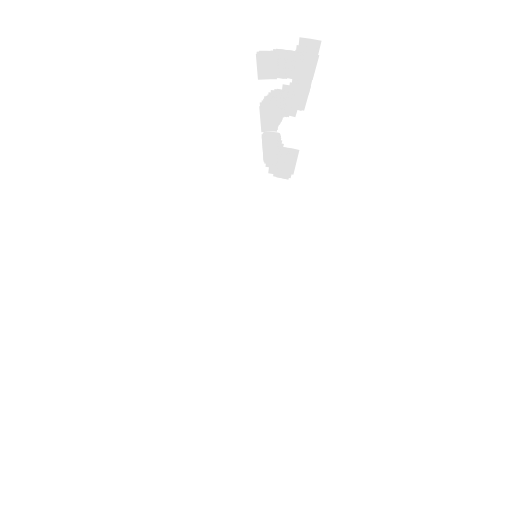
t = 0.00 s
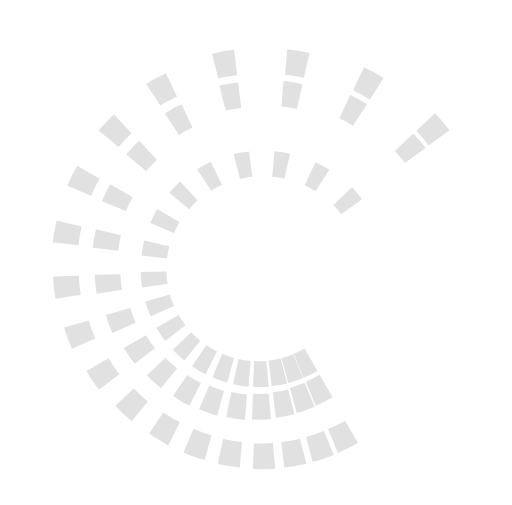
t = 1.00 s
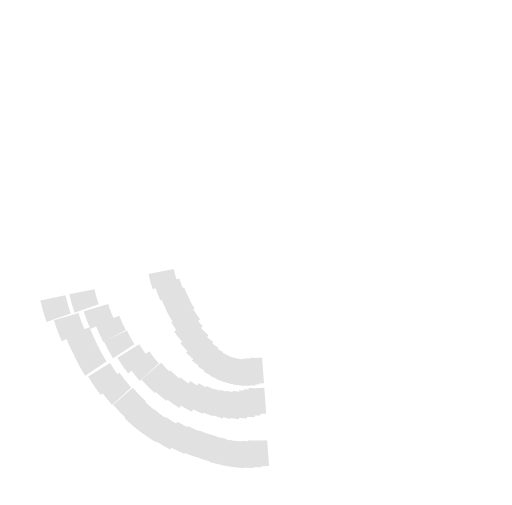
t = 2.00 s
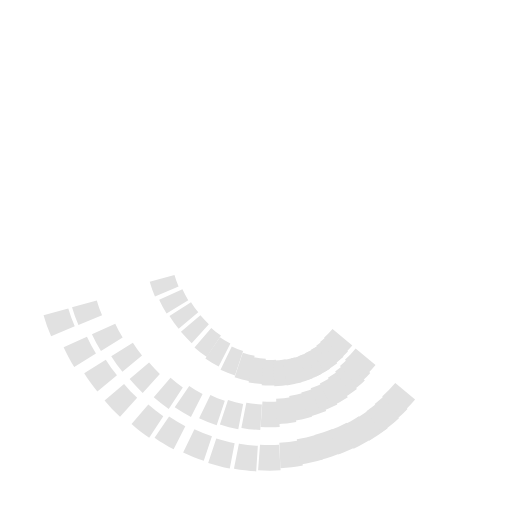
t = 3.00 s

The animated SVG that drew these frames (rendered in a browser with its animation timeline set to each time). Animation: 20 SMIL elements (animateTransform=20); one cycle of 4.00 s, repeats indefinitely.

<?xml version="1.0" encoding="UTF-8" standalone="no"?>
<!DOCTYPE svg PUBLIC "-//W3C//DTD SVG 1.1//EN" "http://www.w3.org/Graphics/SVG/1.1/DTD/svg11.dtd">
<svg width="100%" height="100%" viewBox="-7 -7 69 68" version="1.1" xmlns="http://www.w3.org/2000/svg" xmlns:xlink="http://www.w3.org/1999/xlink" xml:space="preserve" xmlns:serif="http://www.serif.com/" style="fill-rule:evenodd;clip-rule:evenodd;stroke-linejoin:round;stroke-miterlimit:2;">
    <g id="Highwire-Loading-Icon">
      <animateTransform attributeName="transform"
        attributeType="XML"
        type="rotate"
        from="0 28.5 28"
        to="359 28.5 28"
        dur="4s"
        repeatCount="indefinite" />
        <g id="band-19">
          <animateTransform attributeName="transform"
            attributeType="XML"
            begin="-1s"
            type="rotate"
            calcMode="spline"
            keySplines=".42,0,.58,1;.42,0,1,1;"
            values="0 28.5 28;47 28.5 28;360 28.5 28;"
            dur="1750ms"
            repeatCount="indefinite" />
            <path id="Fill-58" d="M19.896,19.66L17.203,17.499C17.634,16.946 18.105,16.424 18.613,15.929L21.004,18.428C20.608,18.812 20.24,19.228 19.896,19.66" style="fill:rgb(225,225,225);"/>
            <path id="Fill-46" d="M11.589,12.431L8.894,10.271C9.419,9.603 9.99,8.965 10.603,8.362L12.997,10.86C12.491,11.357 12.023,11.879 11.589,12.431" style="fill:rgb(225,225,225);"/>
            <path id="Fill-31" d="M8.513,9.911L5.815,7.752C6.433,6.962 7.104,6.213 7.823,5.504L10.218,7.999C9.608,8.602 9.038,9.24 8.513,9.911" style="fill:rgb(225,225,225);"/>
        </g>
        <g id="band-18">
            <animateTransform attributeName="transform"
                attributeType="XML"
                begin="-1s"
                type="rotate"
                calcMode="spline"
                keySplines=".42,0,.58,1;.42,0,1,1;"
                values="0 28.5 28;74 28.5 28;360 28.5 28;"
                dur="1750ms"
                repeatCount="indefinite" />
            <path id="Fill-71" d="M17.493,24.717L14.138,23.944C14.296,23.259 14.499,22.58 14.745,21.917L17.967,23.123C17.776,23.645 17.614,24.175 17.493,24.717" style="fill:rgb(225,225,225);"/>
            <path id="Fill-57" d="M7.657,22.08L4.305,21.303C4.497,20.466 4.741,19.642 5.038,18.839L8.262,20.052C8.017,20.711 7.814,21.393 7.657,22.08" style="fill:rgb(225,225,225);"/>
            <path id="Fill-43" d="M3.59,21.067L0.237,20.294C0.461,19.312 0.751,18.34 1.102,17.392L4.322,18.603C4.029,19.407 3.779,20.231 3.59,21.067" style="fill:rgb(225,225,225);"/>
        </g>
        <g id="band-17">
            <animateTransform attributeName="transform"
                attributeType="XML"
                begin="-1s"
                type="rotate"
                calcMode="spline"
                keySplines=".42,0,.58,1;.42,0,1,1;"
                values="0 28.5 28;101 28.5 28;360 28.5 28;"
                dur="1750ms"
                repeatCount="indefinite" />
            <path id="Fill-59" d="M17.433,30.119L14.061,30.823C13.921,30.128 13.824,29.423 13.778,28.725L17.205,28.465C17.244,29.024 17.319,29.573 17.433,30.119" style="fill:rgb(225,225,225);"/>
            <path id="Fill-45" d="M8.017,31.693L4.648,32.398C4.481,31.554 4.358,30.702 4.3,29.84L7.733,29.594C7.779,30.297 7.879,30.998 8.017,31.693" style="fill:rgb(225,225,225);"/>
            <path id="Fill-35" d="M3.779,32.468L0.415,33.172C0.21,32.177 0.072,31.178 0,30.167L3.43,29.914C3.489,30.772 3.608,31.626 3.779,32.468" style="fill:rgb(225,225,225);"/>
        </g>
        <g id="band-16">
            <animateTransform attributeName="transform"
                attributeType="XML"
                begin="-1s"
                type="rotate"
                calcMode="spline"
                keySplines=".42,0,.58,1;.42,0,1,1;"
                values="0 28.5 28;126 28.5 28;360 28.5 28;"
                dur="1750ms"
                repeatCount="indefinite" />
            <path id="Fill-70" d="M19.454,34.875L16.642,36.887C16.243,36.301 15.879,35.7 15.556,35.071L18.6,33.454C18.854,33.949 19.139,34.42 19.454,34.875" style="fill:rgb(225,225,225);"/>
            <path id="Fill-56" d="M11.563,39.994L8.752,41.996C8.265,41.289 7.825,40.555 7.434,39.797L10.478,38.181C10.799,38.802 11.162,39.413 11.563,39.994" style="fill:rgb(225,225,225);"/>
            <path id="Fill-42" d="M7.883,42.483L5.075,44.492C4.497,43.659 3.977,42.794 3.517,41.899L6.56,40.279C6.953,41.053 7.393,41.78 7.883,42.483" style="fill:rgb(225,225,225);"/>
        </g>
        <g id="band-15">
            <animateTransform attributeName="transform"
                attributeType="XML"
                begin="-1s"
                type="rotate"
                calcMode="spline"
                keySplines=".42,0,.58,1;.42,0,1,1;"
                values="0 28.5 28;148 28.5 28;360 28.5 28;"
                dur="1750ms"
                repeatCount="indefinite" />
            <path id="Fill-64" d="M22.997,38.312L21.16,41.252C20.567,40.873 20.005,40.45 19.469,39.998L21.675,37.326C22.091,37.683 22.532,38.014 22.997,38.312" style="fill:rgb(225,225,225);"/>
            <path id="Fill-44" d="M18.014,45.423L16.176,48.361C15.456,47.899 14.772,47.385 14.124,46.833L16.328,44.161C16.863,44.611 17.424,45.037 18.014,45.423" style="fill:rgb(225,225,225);"/>
            <path id="Fill-30" d="M15.467,49.359L13.629,52.294C12.781,51.749 11.975,51.144 11.216,50.498L13.415,47.825C14.061,48.377 14.747,48.889 15.467,49.359" style="fill:rgb(225,225,225);"/>
        </g>
        <g id="band-14">
            <animateTransform attributeName="transform"
                attributeType="XML"
                begin="-1s"
                type="rotate"
                calcMode="spline"
                keySplines=".42,0,.58,1;.42,0,1,1;"
                values="0 28.5 28;172 28.5 28;360 28.5 28;"
                dur="1750ms"
                repeatCount="indefinite" />
            <path id="Fill-69" d="M27.36,40.068L26.711,43.484C26.022,43.352 25.344,43.176 24.684,42.947L25.764,39.646C26.285,39.824 26.816,39.962 27.36,40.068" style="fill:rgb(225,225,225);"/>
            <path id="Fill-55" d="M25.656,47.637L25.011,51.05C24.165,50.887 23.346,50.675 22.545,50.402L23.624,47.099C24.288,47.323 24.968,47.498 25.656,47.637" style="fill:rgb(225,225,225);"/>
            <path id="Fill-41" d="M24.629,52.458L23.979,55.881C22.993,55.688 22.025,55.432 21.081,55.105L22.163,51.811C22.966,52.077 23.786,52.298 24.629,52.458" style="fill:rgb(225,225,225);"/>
        </g>
        <g id="band-13">
            <animateTransform attributeName="transform"
                attributeType="XML"
                begin="-1s"
                type="rotate"
                calcMode="spline"
                keySplines=".42,0,.58,1;.42,0,1,1;"
                values="0 28.5 28;191 28.5 28;360 28.5 28;"
                dur="1750ms"
                repeatCount="indefinite" />
            <path id="Fill-62" d="M31.836,40.121L32.417,43.549C31.717,43.667 31.018,43.742 30.328,43.775L30.198,40.294C30.744,40.271 31.289,40.216 31.836,40.121" style="fill:rgb(225,225,225);"/>
            <path id="Fill-50" d="M32.804,47.202L33.383,50.632C32.539,50.778 31.692,50.868 30.847,50.898L30.723,47.417C31.412,47.395 32.106,47.324 32.804,47.202" style="fill:rgb(225,225,225);"/>
            <path id="Fill-33" d="M33.526,52.256L34.102,55.688C33.103,55.86 32.11,55.961 31.12,56L30.99,52.518C31.829,52.489 32.676,52.4 33.526,52.256" style="fill:rgb(225,225,225);"/>
        </g>
        <g id="band-12">
            <animateTransform attributeName="transform"
                attributeType="XML"
                begin="-1s"
                type="rotate"
                calcMode="spline"
                keySplines=".42,0,.58,1;.42,0,1,1;"
                values="0 28.5 28;210 28.5 28;360 28.5 28;"
                dur="1750ms"
                repeatCount="indefinite" />
            <path id="Fill-68" d="M35.859,38.697L37.536,41.736C36.917,42.082 36.28,42.383 35.641,42.64L34.37,39.407C34.874,39.202 35.372,38.968 35.859,38.697" style="fill:rgb(225,225,225);"/>
            <path id="Fill-54" d="M38.818,44.662L40.493,47.704C39.742,48.124 38.969,48.488 38.187,48.801L36.92,45.57C37.561,45.304 38.202,45.011 38.818,44.662" style="fill:rgb(225,225,225);"/>
            <path id="Fill-40" d="M41.329,49.467L43.004,52.509C42.118,53.004 41.21,53.431 40.291,53.8L39.025,50.569C39.8,50.257 40.575,49.894 41.329,49.467" style="fill:rgb(225,225,225);"/>
        </g>
        <g id="band-11">
            <animateTransform attributeName="transform"
                attributeType="XML"
                begin="-1s"
                type="rotate"
                calcMode="spline"
                keySplines=".42,0,.58,1;.42,0,1,1;"
                values="0 28.5 28;228 28.5 28;360 28.5 28;"
                dur="1750ms"
                repeatCount="indefinite" />
            <path id="Fill-60" d="M37.874,37.257C38.294,36.901 38.673,36.525 39.035,36.13L41.575,38.475C41.116,38.982 40.628,39.468 40.093,39.923C40.084,39.93 40.073,39.937 40.059,39.945L37.845,37.282C37.852,37.275 37.866,37.267 37.874,37.257" style="fill:rgb(225,225,225);"/>
            <path id="Fill-48" d="M42.024,41.869C42.557,41.417 43.043,40.931 43.503,40.425L46.045,42.771C45.482,43.386 44.888,43.977 44.237,44.532C44.229,44.537 44.216,44.551 44.209,44.557L41.991,41.899C42.001,41.89 42.01,41.875 42.024,41.869" style="fill:rgb(225,225,225);"/>
            <path id="Fill-34" d="M45.682,46.121C46.324,45.57 46.926,44.981 47.486,44.362L50.022,46.705C49.37,47.431 48.662,48.132 47.9,48.782C47.885,48.79 47.873,48.8 47.863,48.813L45.647,46.147C45.659,46.141 45.668,46.128 45.682,46.121" style="fill:rgb(225,225,225);"/>
        </g>
        <g id="band-10">
            <animateTransform attributeName="transform"
                attributeType="XML"
                begin="-1s"
                type="rotate"
                calcMode="spline"
                keySplines=".42,0,.58,1;.42,0,1,1;"
                values="0 28.5 28;245 28.5 28;360 28.5 28;"
                dur="1750ms"
                repeatCount="indefinite" />
            <path id="Fill-67" d="M41.126,32.931L44.238,34.392C43.947,35.033 43.612,35.652 43.229,36.254L40.328,34.392C40.628,33.92 40.891,33.43 41.126,32.931" style="fill:rgb(225,225,225);"/>
            <path id="Fill-53" d="M46.214,35.343L49.334,36.802C48.98,37.578 48.569,38.335 48.105,39.065L45.199,37.203C45.579,36.598 45.92,35.979 46.214,35.343" style="fill:rgb(225,225,225);"/>
            <path id="Fill-39" d="M51.41,38.02L54.532,39.484C54.113,40.392 53.629,41.279 53.086,42.147L50.182,40.279C50.64,39.55 51.057,38.795 51.41,38.02" style="fill:rgb(225,225,225);"/>
        </g>
        <g id="band-09">
            <animateTransform attributeName="transform"
                attributeType="XML"
                begin="-1s"
                type="rotate"
                calcMode="spline"
                keySplines=".42,0,.58,1;.42,0,1,1;"
                values="0 28.5 28;261 28.5 28;360 28.5 28;"
                dur="1750ms"
                repeatCount="indefinite" />
            <path id="Fill-63" d="M42.14,29.423L45.544,29.93C45.438,30.627 45.294,31.323 45.097,32.008L41.788,31.059C41.944,30.516 42.06,29.97 42.14,29.423" style="fill:rgb(225,225,225);"/>
            <path id="Fill-49" d="M47.222,30.24L50.623,30.742C50.501,31.589 50.323,32.439 50.081,33.27L46.777,32.314C46.972,31.632 47.121,30.937 47.222,30.24" style="fill:rgb(225,225,225);"/>
            <path id="Fill-28" d="M53.071,31.26L56.47,31.772C56.326,32.767 56.118,33.76 55.837,34.742L52.534,33.788C52.765,32.955 52.945,32.111 53.071,31.26" style="fill:rgb(225,225,225);"/>
        </g>
        <g id="band-08">
            <animateTransform attributeName="transform"
                attributeType="XML"
                begin="-1s"
                type="rotate"
                calcMode="spline"
                keySplines=".42,0,.58,1;.42,0,1,1;"
                values="0 28.5 28;276 28.5 28;360 28.5 28;"
                dur="1750ms"
                repeatCount="indefinite" />
            <path id="Fill-66" d="M42.153,25.941L45.558,25.493C45.652,26.198 45.701,26.906 45.695,27.619L42.251,27.609C42.26,27.046 42.223,26.49 42.153,25.941" style="fill:rgb(225,225,225);"/>
            <path id="Fill-52" d="M47.011,25.368L50.422,24.924C50.53,25.773 50.584,26.634 50.579,27.501L47.143,27.494C47.148,26.779 47.103,26.072 47.011,25.368" style="fill:rgb(225,225,225);"/>
            <path id="Fill-38" d="M52.921,24.847L56.333,24.4C56.462,25.402 56.523,26.416 56.52,27.434L53.083,27.425C53.088,26.557 53.033,25.698 52.921,24.847" style="fill:rgb(225,225,225);"/>
        </g>
        <g id="band-07">
            <animateTransform attributeName="transform"
                attributeType="XML"
                begin="-1s"
                type="rotate"
                calcMode="spline"
                keySplines=".42,0,.58,1;.42,0,1,1;"
                values="0 28.5 28;290 28.5 28;360 28.5 28;"
                dur="1750ms"
                repeatCount="indefinite" />
            <path id="Fill-61" d="M41.319,22.805L44.504,21.503C44.765,22.158 44.983,22.829 45.164,23.518L41.833,24.397C41.699,23.851 41.524,23.318 41.319,22.805" style="fill:rgb(225,225,225);"/>
            <path id="Fill-47" d="M45.752,21.024L48.94,19.717C49.256,20.517 49.522,21.336 49.737,22.172L46.407,23.044C46.232,22.358 46.013,21.682 45.752,21.024" style="fill:rgb(225,225,225);"/>
            <path id="Fill-29" d="M51.369,18.888L54.555,17.578C54.933,18.517 55.242,19.479 55.498,20.468L52.167,21.342C51.955,20.503 51.686,19.683 51.369,18.888" style="fill:rgb(225,225,225);"/>
        </g>
        <g id="band-06">
            <animateTransform attributeName="transform"
                attributeType="XML"
                begin="-1s"
                type="rotate"
                calcMode="spline"
                keySplines=".42,0,.58,1;.42,0,1,1;"
                values="0 28.5 28;303 28.5 28;360 28.5 28;"
                dur="1750ms"
                repeatCount="indefinite" />
            <path id="Fill-65" d="M39.876,20.202L42.672,18.178C43.077,18.756 43.442,19.36 43.773,19.986L40.741,21.626C40.482,21.133 40.191,20.654 39.876,20.202" style="fill:rgb(225,225,225);"/>
            <path id="Fill-51" d="M43.713,17.584L46.512,15.561C47.005,16.263 47.449,16.999 47.852,17.76L44.817,19.394C44.488,18.768 44.12,18.165 43.713,17.584" style="fill:rgb(225,225,225);"/>
            <path id="Fill-37" d="M48.777,13.976L51.577,11.952C52.16,12.78 52.68,13.643 53.152,14.54L50.121,16.177C49.718,15.414 49.272,14.677 48.777,13.976" style="fill:rgb(225,225,225);"/>
        </g>
        <g id="band-05">
            <animateTransform attributeName="transform"
                attributeType="XML"
                begin="-1s"
                type="rotate"
                calcMode="spline"
                keySplines=".42,0,.58,1;.42,0,1,1;"
                values="0 28.5 28;315 28.5 28;360 28.5 28;"
                dur="1750ms"
                repeatCount="indefinite" />
            <path id="Fill-26" d="M38.042,18.113L40.336,15.517C40.855,15.991 41.353,16.499 41.806,17.038L39.198,19.309C38.843,18.888 38.457,18.489 38.042,18.113" style="fill:rgb(225,225,225);"/>
            <path id="Fill-24" d="M41.132,14.809L43.421,12.215C44.055,12.79 44.654,13.406 45.207,14.059L42.606,16.327C42.149,15.793 41.654,15.281 41.132,14.809" style="fill:rgb(225,225,225);"/>
            <path id="Fill-22" d="M45.518,10.093L47.805,7.494C48.554,8.17 49.259,8.894 49.91,9.659L47.303,11.936C46.75,11.28 46.153,10.664 45.518,10.093" style="fill:rgb(225,225,225);"/>
        </g>
        <g id="band-04">
            <animateTransform attributeName="transform"
                attributeType="XML"
                begin="-1s"
                type="rotate"
                calcMode="spline"
                keySplines=".42,0,.58,1;.42,0,1,1;"
                values="0 28.5 28;326 28.5 28;360 28.5 28;"
                dur="1750ms"
                repeatCount="indefinite" />
            <path id="Fill-27" d="M35.979,16.6L37.7,13.581C38.311,13.94 38.894,14.336 39.449,14.767L37.351,17.529C36.919,17.192 36.462,16.881 35.979,16.6" style="fill:rgb(225,225,225);"/>
            <path id="Fill-25" d="M38.237,12.834L39.955,9.819C40.694,10.253 41.4,10.734 42.076,11.261L39.984,14.02C39.429,13.588 38.848,13.195 38.237,12.834" style="fill:rgb(225,225,225);"/>
            <path id="Fill-23" d="M41.586,7.028L43.306,4.012C44.171,4.525 45.007,5.087 45.797,5.703L43.708,8.465C43.034,7.941 42.323,7.464 41.586,7.028" style="fill:rgb(225,225,225);"/>
        </g>
        <g id="band-03">
            <animateTransform attributeName="transform"
                attributeType="XML"
                begin="-1s"
                type="rotate"
                calcMode="spline"
                keySplines=".42,0,.58,1;.42,0,1,1;"
                values="0 28.5 28;336 28.5 28;360 28.5 28;"
                dur="1750ms"
                repeatCount="indefinite" />
            <path id="Fill-20" d="M33.816,15.617L34.944,12.329C35.61,12.562 36.257,12.844 36.881,13.162L35.338,16.276C34.847,16.023 34.342,15.8 33.816,15.617" style="fill:rgb(225,225,225);"/>
            <path id="Fill-16" d="M35.274,11.581L36.4,8.292C37.187,8.559 38,8.898 38.757,9.285L37.21,12.398C36.588,12.076 35.938,11.817 35.274,11.581" style="fill:rgb(225,225,225);"/>
            <path id="Fill-14" d="M37.584,5.132L38.716,1.844C39.665,2.181 40.59,2.579 41.48,3.034L39.943,6.146C39.178,5.758 38.397,5.418 37.584,5.132" style="fill:rgb(225,225,225);"/>
        </g>
        <g id="band-02">
            <animateTransform attributeName="transform"
                attributeType="XML"
                begin="-1s"
                type="rotate"
                calcMode="spline"
                keySplines=".42,0,.58,1;.42,0,1,1;"
                values="0 28.5 28;346 28.5 28;360 28.5 28;"
                dur="1750ms"
                repeatCount="indefinite" />
            <path id="Fill-21" d="M31.727,15.066L32.277,11.633C32.972,11.749 33.662,11.906 34.33,12.11L33.34,15.447C32.813,15.283 32.273,15.158 31.727,15.066" style="fill:rgb(225,225,225);"/>
            <path id="Fill-18" d="M32.422,10.972L32.962,7.519C33.805,7.64 34.651,7.819 35.463,8.062L34.481,11.427C33.81,11.226 33.118,11.087 32.422,10.972" style="fill:rgb(225,225,225);"/>
            <path id="Fill-15" d="M33.603,4.077L34.156,0.64C35.151,0.804 36.126,1.032 37.08,1.325L36.087,4.656C35.281,4.407 34.451,4.213 33.603,4.077" style="fill:rgb(225,225,225);"/>
        </g>
        <g id="band-01">
            <animateTransform attributeName="transform"
                attributeType="XML"
                begin="-1s"
                type="rotate"
                calcMode="spline"
                keySplines=".42,0,.58,1;.42,0,1,1;"
                values="0 28.5 28;355 28.5 28;360 28.5 28;"
                dur="1750ms"
                repeatCount="indefinite" />
            <path id="Fill-12" d="M29.815,3.735L29.818,0.256C30.832,0.255 31.832,0.318 32.818,0.453L32.361,3.903C31.526,3.791 30.675,3.737 29.815,3.735" style="fill:rgb(225,225,225);"/>
            <path id="Fill-19" d="M29.664,14.884L29.671,11.405C30.376,11.405 31.081,11.452 31.767,11.541L31.317,14.994C30.775,14.921 30.225,14.884 29.664,14.884" style="fill:rgb(225,225,225);"/>
            <path id="Fill-17" d="M29.675,10.818L29.678,7.319C30.513,7.304 31.385,7.351 32.224,7.465L31.772,10.934C31.083,10.841 30.385,10.818 29.675,10.818" style="fill:rgb(225,225,225);"/>
        </g>
    </g>
</svg>
